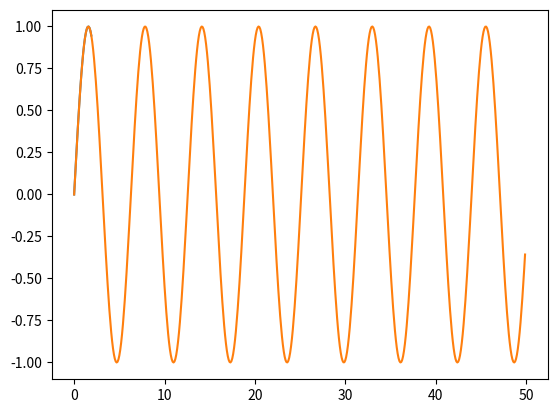
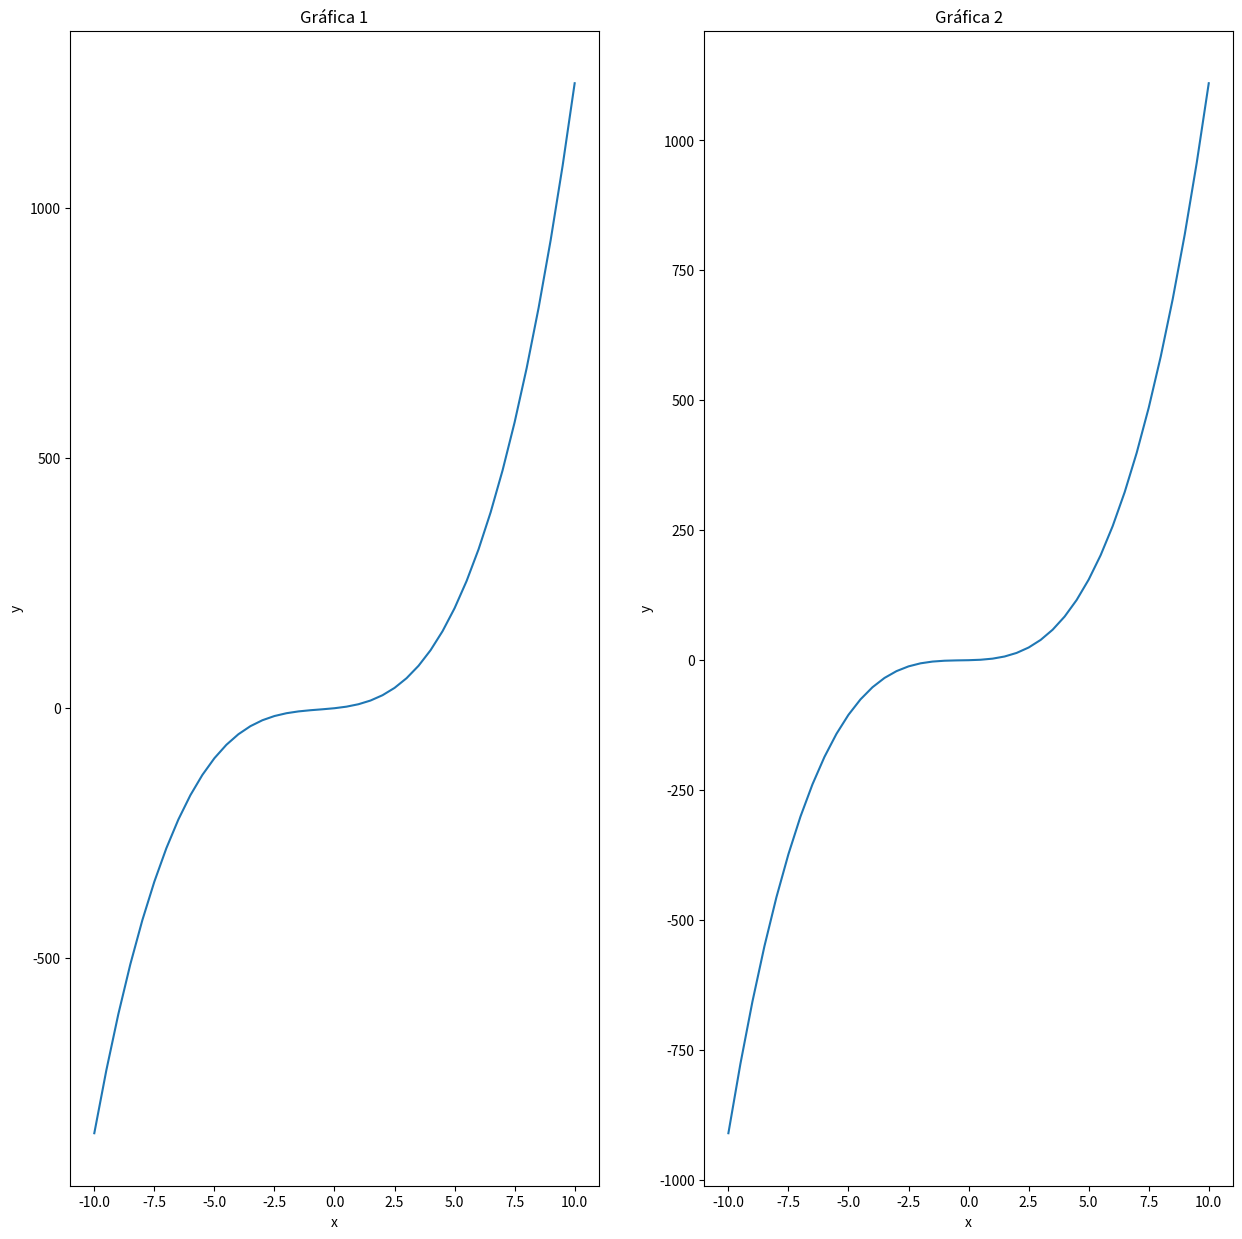

These charts were generated, in order, by the following Python code:



#Importamos los módulos necesarios
import math
import numpy as np
#from matplotlib import pyplot as plt
import matplotlib.pyplot as plt
import matplotlib.ticker as ticker  # Etiquetas en los ejes

#Generamos los datos para el gráfico
x = np.array(range(20))*0.1
y = np.zeros(len(x))
for i in range(len(x)):
    y[i] = math.sin(x[i])

# Creamos el gráfico

plt.plot(x,y)
plt.show()

x = np.array(range(500))*0.1
y = np.zeros(len(x))
for i in range(len(x)):
    y[i] = math.sin(x[i])

# Creamos el gráfico

plt.plot(x,y)
plt.show()

x = np.arange(-10,10.5,.5) # (desde, hasta, step)
y = pow(x,3)+2*pow(x,2)+5*x
z=pow(x,3)+pow(x,2) + x

fig = plt.figure(figsize=(15,15))
fig.tight_layout() #Ajusta los gráficos para que no se empalmen

ax1 = fig.add_subplot(1,2,1)  #(fila, columna, ??)
ax2 = fig.add_subplot(1,2,2)

ax1.plot(x,y)
ax2.plot(x,z)

ax1.set_xlabel("x")
ax1.set_ylabel("y")
ax2.set_xlabel("x")
ax2.set_ylabel("y")

ax1.set_title("Gráfica 1")
ax2.set_title("Gráfica 2")
escala = 10
#ticks_x = ticker.FuncFormatter(lambda x,pos:'{:.2f}'.format(x/10))
#ax1.xaxis.set_mayor_formatter(ticks_x)
plt.show()

